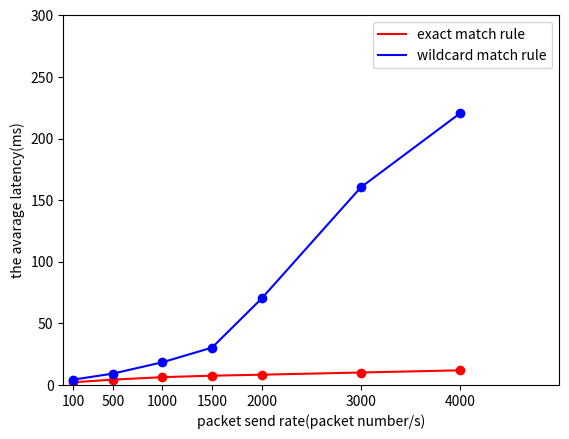

Write the Python code that produced this figure.
#!/usr/bin/env python
# -*- coding: utf-8 -*-

import numpy as np
import matplotlib.pyplot as plt

'''
plot for:install_exact_app(exact match rule) and install_wildcard_app(wildcard match rule)
'''

x = [100,500,1000,1500,2000,3000,4000]
latency_list = [[2.22, 4.32, 6.34, 7.54, 8.34, 10.12, 11.89],
                [4.32,9.23,18.44,30.35,70.22,160.44,220.55]]
label_list = ["exact match rule", "wildcard match rule"]
color_list = ['red','blue']
for n in range(len(latency_list)):
    rtt_list = latency_list[n]
    label = label_list[n]
    color = color_list[n]
    plt.plot(x,rtt_list,label=label,color=color)
    plt.plot(x,rtt_list,'o',color=color)
plt.axis([0,5000,0,300])
plt.xticks([100,500,1000,1500,2000,3000,4000])
plt.xlabel("packet send rate(packet number/s)")
plt.ylabel("the avarage latency(ms)")
plt.legend()
plt.show()


